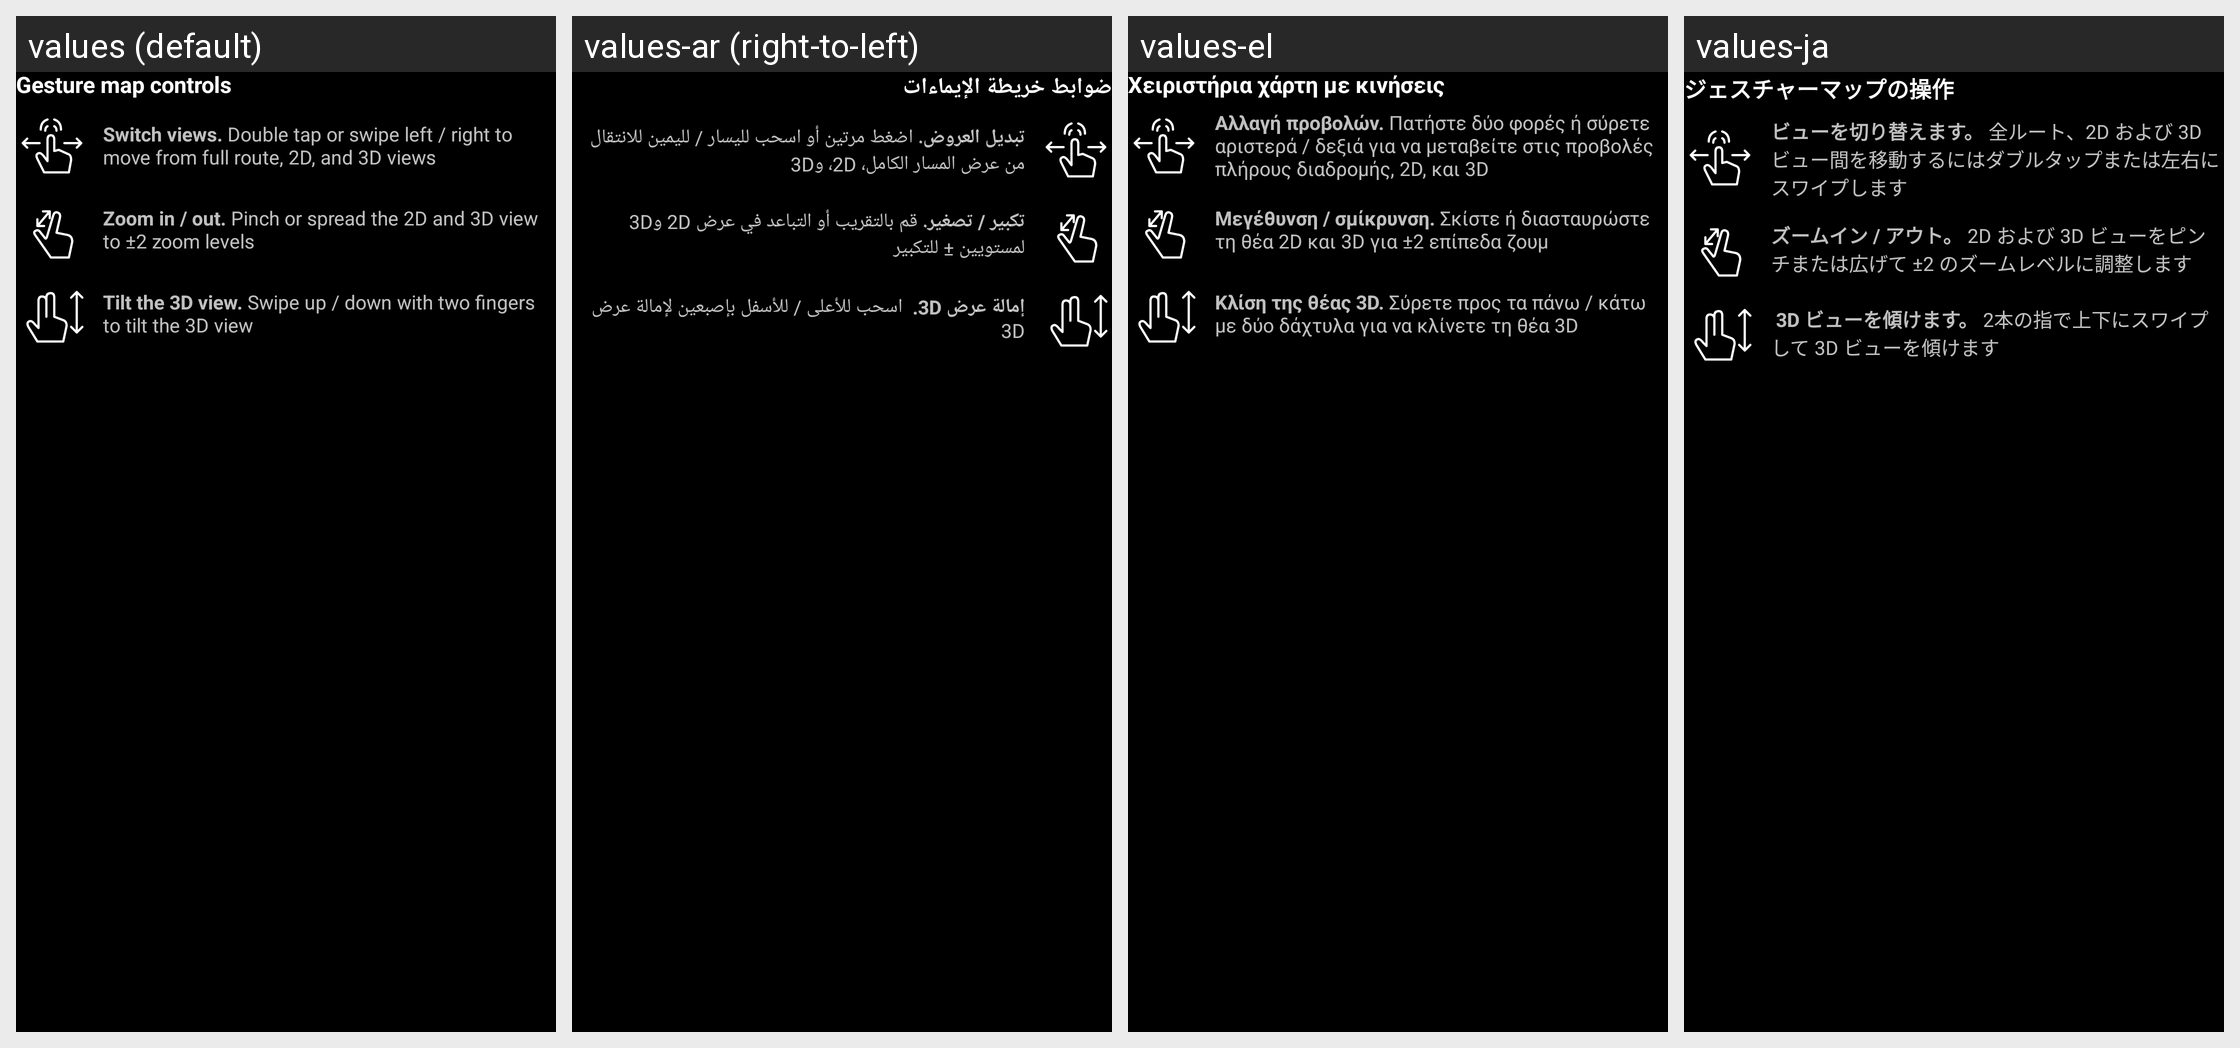

Translations of the strings shown on this Android screen, per locale in the grid:
Android screen res/layout/navigation_gesture_tips.xml rendered under 4 locales, left to right: values (default), values-ar (right-to-left), values-el, values-ja. Device: Nexus 5 (rendered at 1080×1920; each locale shown at half size, 540×960, under a caption strip naming it); theme Theme.ViBRoNavigator.
Other locales in the repository, not shown: values-ca, values-cs, values-da, values-de, values-es, values-fr, values-hu, values-it, values-ko, values-nl, values-pl, values-pt, values-sv, values-zh.
Strings drawn on this screen, with the default value and each locale's value (text and hints the layout hard-codes, and strings that could not be matched under every locale, appear in the picture but are not listed):

nav_gesture_map_controls_title
  values: Gesture map controls
  values-ar: ضوابط خريطة الإيماءات
  values-el: Χειριστήρια χάρτη με κινήσεις
  values-ja: ジェスチャーマップの操作

nav_gesture_views_body
  values: Switch views. Double tap or swipe left / right to move from full route, 2D, and 3D views
  values-ar: تبديل العروض. اضغط مرتين أو اسحب لليسار / لليمين للانتقال من عرض المسار الكامل، 2D، و3D
  values-el: Αλλαγή προβολών. Πατήστε δύο φορές ή σύρετε αριστερά / δεξιά για να μεταβείτε στις προβολές πλήρους διαδρομής, 2D, και 3D
  values-ja: ビューを切り替えます。 全ルート、2D および 3D ビュー間を移動するにはダブルタップまたは左右にスワイプします

nav_gesture_zoom_body
  values: Zoom in / out. Pinch or spread the 2D and 3D view to ±2 zoom levels
  values-ar: تكبير / تصغير. قم بالتقريب أو التباعد في عرض 2D و3D لمستويين ± للتكبير
  values-el: Μεγέθυνση / σμίκρυνση. Σκίστε ή διασταυρώστε τη θέα 2D και 3D για ±2 επίπεδα ζουμ
  values-ja: ズームイン / アウト。 2D および 3D ビューをピンチまたは広げて ±2 のズームレベルに調整します
